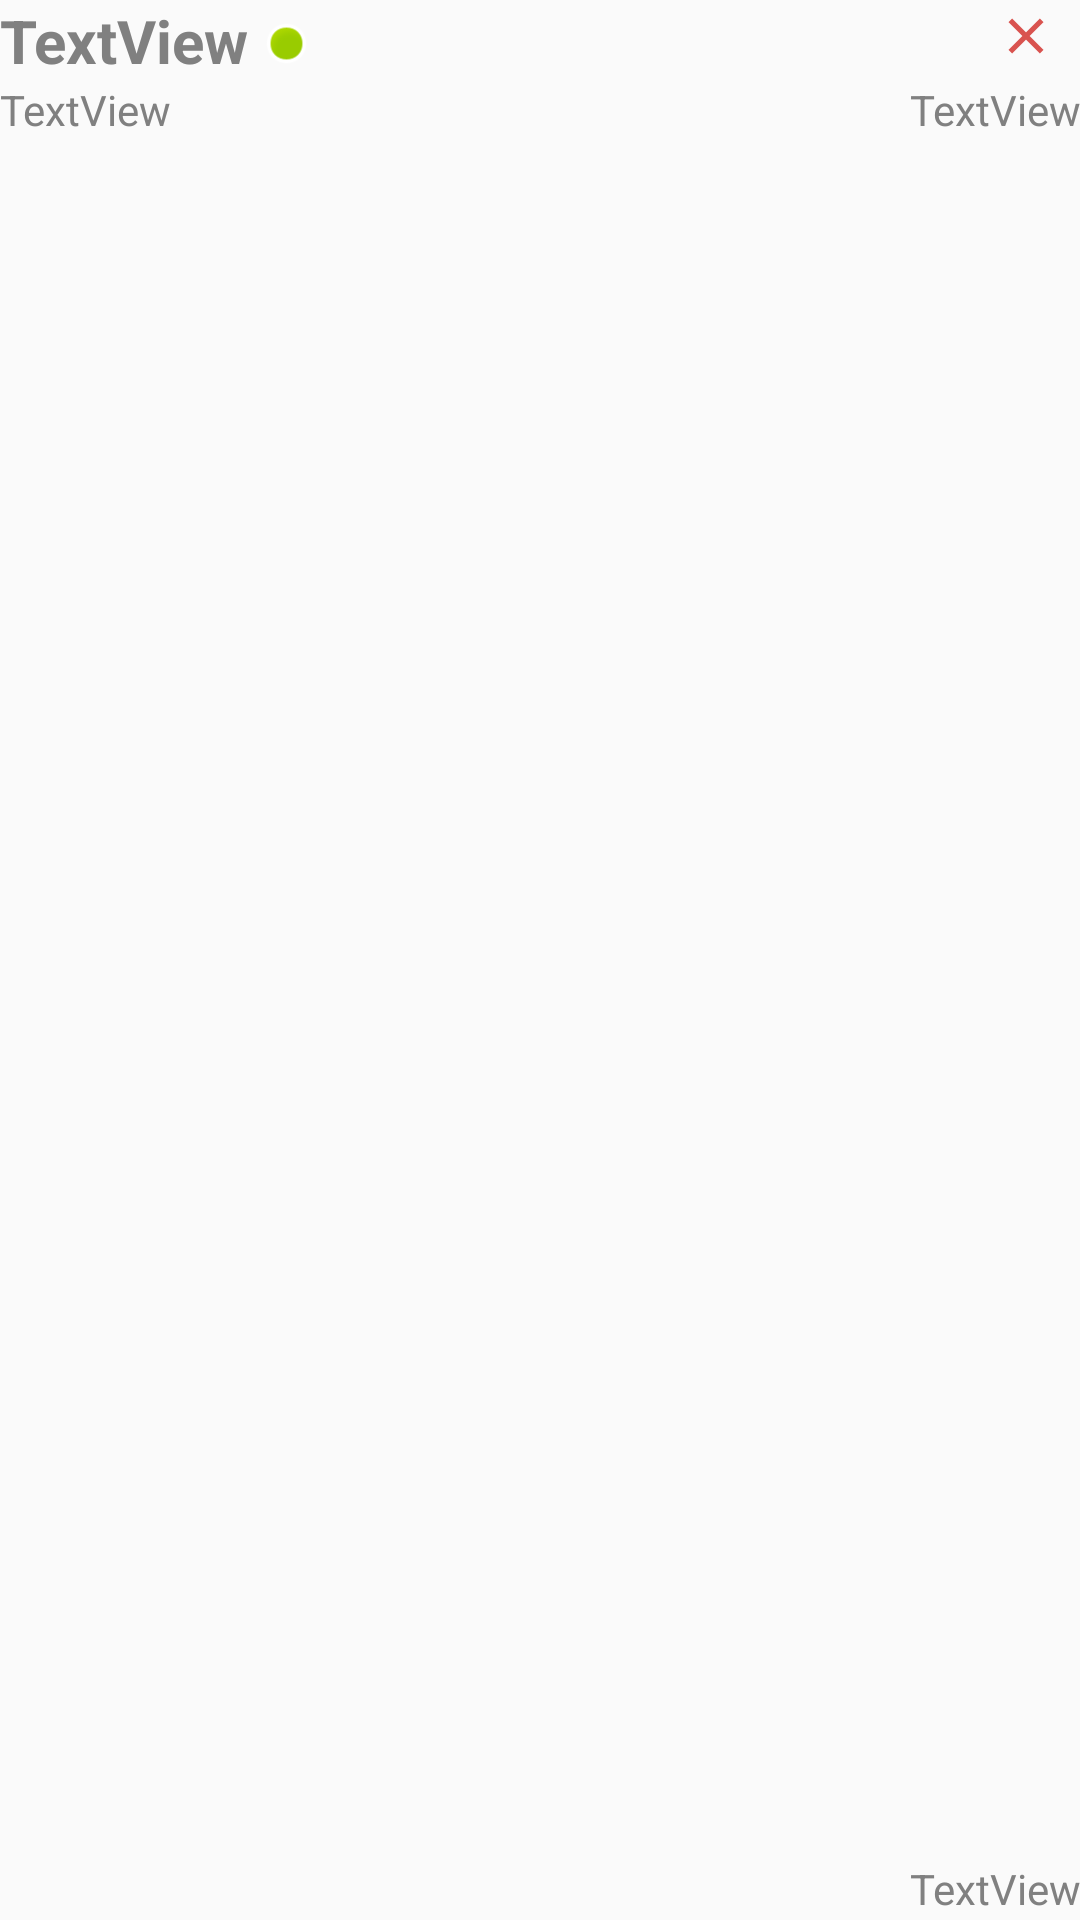

Here is an Android app screen rendered from its layout file. Give the layout XML and the strings, colors and styles it references.
<!-- AndroidManifest.xml: application theme AppTheme -->
<!-- res/layout/template_task.xml -->
<?xml version="1.0" encoding="utf-8"?>
<androidx.constraintlayout.widget.ConstraintLayout
    xmlns:android="http://schemas.android.com/apk/res/android"
    xmlns:app="http://schemas.android.com/apk/res-auto"
    xmlns:tools="http://schemas.android.com/tools"
    android:layout_width="match_parent"
    android:layout_height="wrap_content"
    android:layout_margin="10dp"
    >


    <TextView
        android:id="@+id/nameText"
        android:layout_width="wrap_content"
        android:layout_height="wrap_content"
        android:text="TextView"

        android:textSize="20dp"
        android:textStyle="bold"
        app:layout_constraintEnd_toEndOf="parent"
        app:layout_constraintHorizontal_bias="0.0"
        app:layout_constraintStart_toStartOf="parent"
        app:layout_constraintTop_toTopOf="parent" />

    <TextView
        android:id="@+id/descriptionText"
        android:layout_width="275dp"
        android:layout_height="wrap_content"
        android:text="TextView"
        app:layout_constraintBottom_toBottomOf="parent"
        app:layout_constraintStart_toStartOf="parent"
        app:layout_constraintTop_toBottomOf="@+id/nameText"
        app:layout_constraintVertical_bias="0.0" />

    <TextView
        android:id="@+id/dateText"
        android:layout_width="wrap_content"
        android:layout_height="20dp"
        android:text="TextView"
        android:textAlignment="textEnd"

        app:layout_constraintBottom_toTopOf="@+id/durée"
        app:layout_constraintEnd_toEndOf="parent"
        app:layout_constraintHorizontal_bias="1.0"
        app:layout_constraintStart_toEndOf="@+id/descriptionText"
        app:layout_constraintTop_toBottomOf="@+id/nameText"
        app:layout_constraintVertical_bias="0.0" />

    <TextView
        android:id="@+id/durée"
        android:layout_width="wrap_content"
        android:layout_height="20dp"
        android:text="TextView"
        android:textAlignment="textEnd"
        app:layout_constraintBottom_toBottomOf="parent"
        app:layout_constraintEnd_toEndOf="parent"
        app:layout_constraintHorizontal_bias="1.0"
        app:layout_constraintStart_toEndOf="@+id/descriptionText"
        app:layout_constraintTop_toBottomOf="@+id/nameText"
        app:layout_constraintVertical_bias="1.0" />

    <ImageView
        android:id="@+id/statusImage"
        android:layout_width="15dp"
        android:layout_height="15dp"
        android:layout_margin="5dp"
        app:layout_constraintBottom_toTopOf="@+id/descriptionText"
        app:layout_constraintEnd_toEndOf="parent"
        app:layout_constraintHorizontal_bias="0.0"
        app:layout_constraintStart_toEndOf="@+id/nameText"
        app:layout_constraintTop_toTopOf="parent"
        app:layout_constraintVertical_bias="1.0"
        app:srcCompat="@android:drawable/presence_online" />

    <ImageView
        android:id="@+id/delete_task"
        android:layout_width="20dp"
        android:layout_height="20dp"
        android:layout_marginEnd="8dp"
        android:src="@drawable/delete_task"
        app:layout_constraintBottom_toTopOf="@+id/dateText"
        app:layout_constraintEnd_toEndOf="parent"
        app:layout_constraintTop_toTopOf="parent"
        app:layout_constraintVertical_bias="0.285" />
</androidx.constraintlayout.widget.ConstraintLayout>
<!-- resources referenced by this layout -->
<resources>
  <!-- drawable delete_task (drawable) -->
  <vector android:height="24dp" android:tint="#D9534F"
      android:viewportHeight="24.0" android:viewportWidth="24.0"
      android:width="24dp" xmlns:android="http://schemas.android.com/apk/res/android">
      <path android:fillColor="#FF000000" android:pathData="M19,6.41L17.59,5 12,10.59 6.41,5 5,6.41 10.59,12 5,17.59 6.41,19 12,13.41 17.59,19 19,17.59 13.41,12z"/>
  </vector>
  <style name="AppTheme" parent="Theme.AppCompat.Light.DarkActionBar">
          <item name="colorPrimary">@color/colorPrimary</item>
          <item name="colorPrimaryDark">@color/colorPrimary</item>
          <item name="colorAccent">@color/colorAccent</item>
          <item name="cardBackgroundColor">#ffffff</item>
          <item name="android:textColor">#808080</item>
      </style>
  <color name="colorPrimary">#6200EE</color>
  <color name="colorAccent">#7613ff</color>
</resources>
